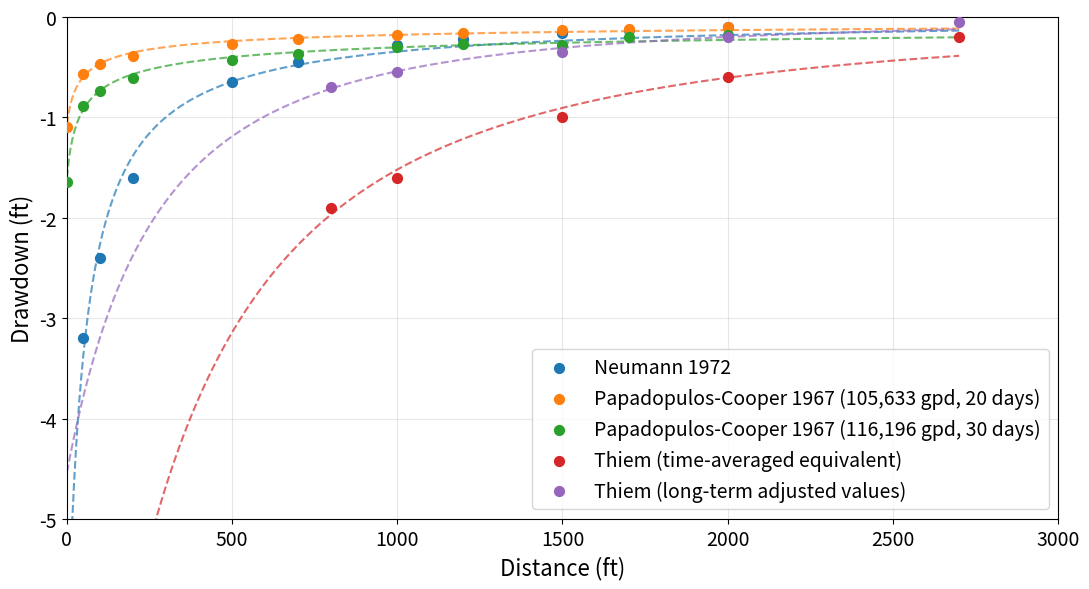

Reproduce this figure in Python.

# %% 1.0 Libraries

import pandas as pd
import matplotlib.pyplot as plt
import numpy as np
from scipy.optimize import curve_fit

# %% 2.0 Report results to dictionaries
# Nueman 1972 model
n72 = {
    0: -6.75,
    50: -3.2,
    100: -2.4,
    200: -1.6,
    500: -0.65,
    700: -0.45,
    1000: -0.28,
    1200: -0.22,
    1500: -0.16,
    1700: -0.13,
    2000: -0.10
}

# Papadopulas-Cooper 1967
# Demand: 105,633.00 gpd, Time: 20 days
pc_20d = {
    0: -1.1,
    50: -0.57,
    100: -0.47,
    200: -0.39,
    500: -0.27,
    700: -0.22,
    1000: -0.18,
    1200: -0.16,
    1500: -0.13,
    1700: -0.12,
    2000: -0.1
}
# Demand: 116,196.00 gpd, Time: 30 days
pc_30d = {
    0: -1.64,
    50: -0.89,
    100: -0.74,
    200: -0.61,
    500: -0.43,
    700: -0.37,
    1000: -0.3,
    1200: -0.27,
    1500: -0.28,
    1700: -0.2,
    2000: -0.18
}

# Thiem steady-state method
# New scenarios (from latest attachments)
thiem_avgd = {
    800: -1.9,
    1000: -1.6,
    1500: -1.0,
    2000: -0.6,
    2700: -0.2,
}

# use midpoints where ranges were given
thiem_lt = {
    800: -0.7,
    1000: -0.55,
    1500: -0.35,
    2000: -0.2,
    2700: -0.05,
}

# %% 3.0 Combine scenarios
# pack scenarios
scenarios = {
    'n72': n72,
    'pc_20d': pc_20d,
    'pc_30d': pc_30d,
    'thiem_avgd': thiem_avgd,
    'thiem_lt': thiem_lt,
}

all_distances = sorted({d for s in scenarios.values() for d in s.keys()})
df = pd.DataFrame(index=all_distances)
for name, dct in scenarios.items():
    df[name] = [dct.get(d, np.nan) for d in all_distances]
df.index.name = 'distance_ft'

# %% 4.0 Plot points with power-fitting

scenarios = {
    'n72': n72,
    'pc_20d': pc_20d,
    'pc_30d': pc_30d,
    'thiem_avgd': thiem_avgd,
    'thiem_lt': thiem_lt,
}

all_distances = sorted({d for s in scenarios.values() for d in s.keys()})
df = pd.DataFrame(index=all_distances)
for name, dct in scenarios.items():
    df[name] = [dct.get(d, np.nan) for d in all_distances]
df.index.name = 'distance_ft'


# %% 5.0 Plot points with simple shifted-power fit

def shifted_power(x, A, x0, p):
    return -A / (x + x0) ** p

def fit_shifted_power(x_arr, y_arr):
    mask = ~np.isnan(y_arr)

    x_fit = x_arr[mask].astype(float)
    y_fit = y_arr[mask].astype(float)

    popt, _ = curve_fit(
        shifted_power,
        x_fit,
        y_fit,
        p0=(50, 100, 1),          # simple starting guess
        bounds=([0, 0, 0], [1e6, 1e5, 5]),
        maxfev=10000
    )
    return popt


# Map short names to long names
scenario_labels = {
    'n72': 'Neumann 1972',
    'pc_20d': 'Papadopulos-Cooper 1967 (105,633 gpd, 20 days)',
    'pc_30d': 'Papadopulos-Cooper 1967 (116,196 gpd, 30 days)',
    'thiem_avgd': 'Thiem (time-averaged equivalent)',
    'thiem_lt': 'Thiem (long-term adjusted values)',
}

fig, ax = plt.subplots(figsize=(11, 6))
x_plot = np.linspace(1, max(all_distances), 500)

colors = plt.rcParams['axes.prop_cycle'].by_key()['color']

for i, name in enumerate(df.columns):
    x = np.array(df.index.values, dtype=float)
    y = df[name].values

    color = colors[i % len(colors)]
    label = scenario_labels.get(name, name)
    ax.scatter(x, y, label=label, color=color, s=50, zorder=3)

    params = fit_shifted_power(x, y)

    A, x0, p = params
    yfit = shifted_power(x_plot, A, x0, p)
    ax.plot(x_plot, yfit, color=color, linestyle='--', alpha=0.7, linewidth=1.5)
    print(f'{label}: y = -{A:.4g} / (x + {x0:.4g})^{p:.4g}')

plt.xlim(0, 3000)
plt.ylim(-5, 0)
plt.xlabel('Distance (ft)', fontsize=16)
plt.ylabel('Drawdown (ft)', fontsize=16)
plt.xticks(fontsize=14)
plt.yticks(fontsize=14)

plt.legend(fontsize=14, loc='lower right')
plt.grid(True, alpha=0.3)
plt.tight_layout()
plt.show()

# %%
